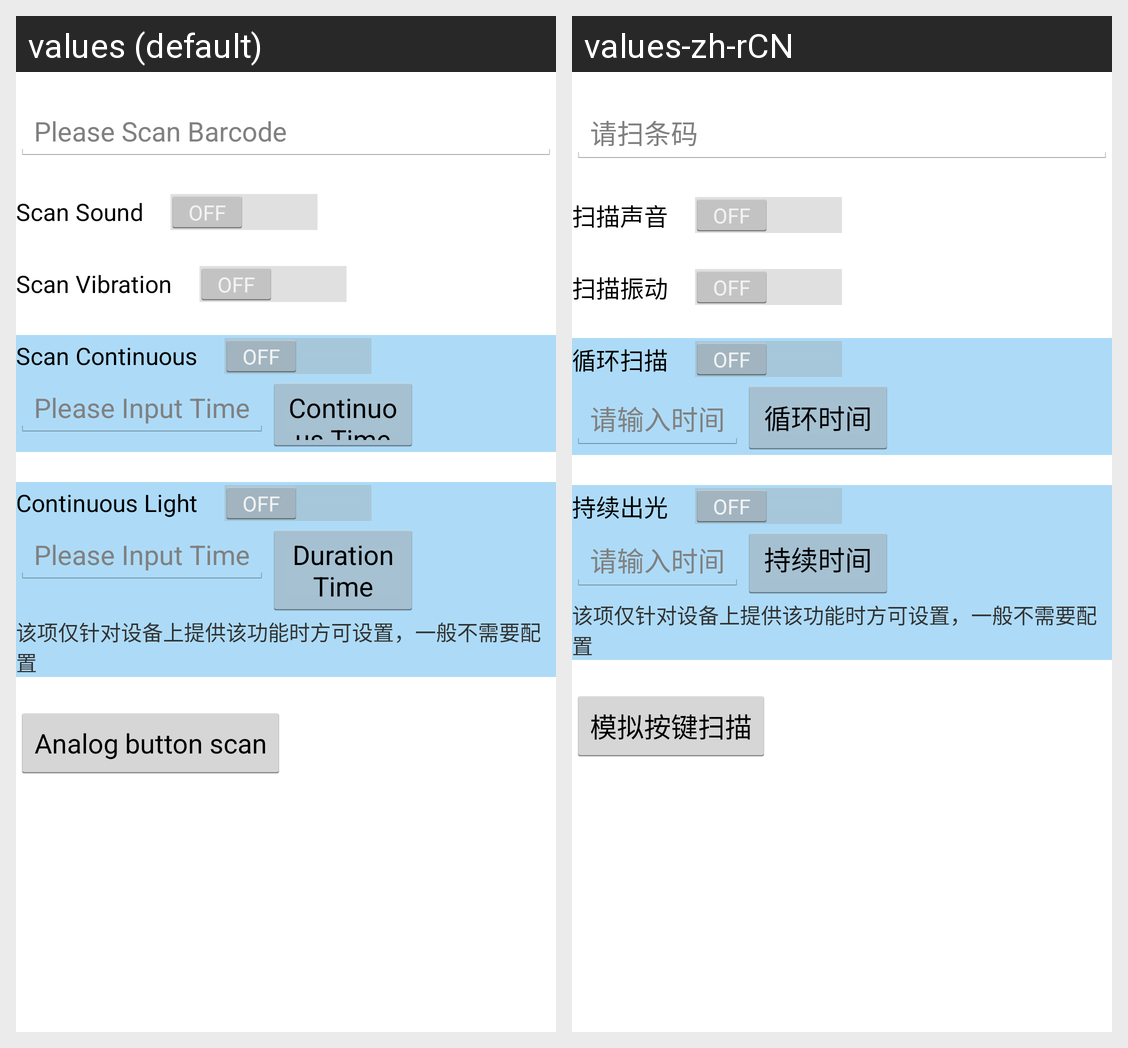

For this localized Android screen grid, give each drawn string resource with its value in every locale shown.
Android screen res/layout/activity_main.xml rendered under 2 locales, left to right: values (default), values-zh-rCN. Device: Nexus 5 (rendered at 1080×1920; each locale shown at half size, 540×960, under a caption strip naming it); theme android:Theme.Holo.Light.NoActionBar.
Strings drawn on this screen, with the default value and each locale's value (text and hints the layout hard-codes, and strings that could not be matched under every locale, appear in the picture but are not listed):

scan_barcode
  values: Please Scan Barcode
  values-zh-rCN: 请扫条码

sound
  values: Scan Sound
  values-zh-rCN: 扫描声音

vibrate
  values: Scan Vibration
  values-zh-rCN: 扫描振动

scan_continuous
  values: Scan Continuous
  values-zh-rCN: 循环扫描

input_time
  values: Please Input Time
  values-zh-rCN: 请输入时间

cotinue_time
  values: Continuous Time
  values-zh-rCN: 循环时间

continuous_light
  values: Continuous Light
  values-zh-rCN: 持续出光

duration_time
  values: Duration Time
  values-zh-rCN: 持续时间

analog_button
  values: Analog button scan
  values-zh-rCN: 模拟按键扫描
